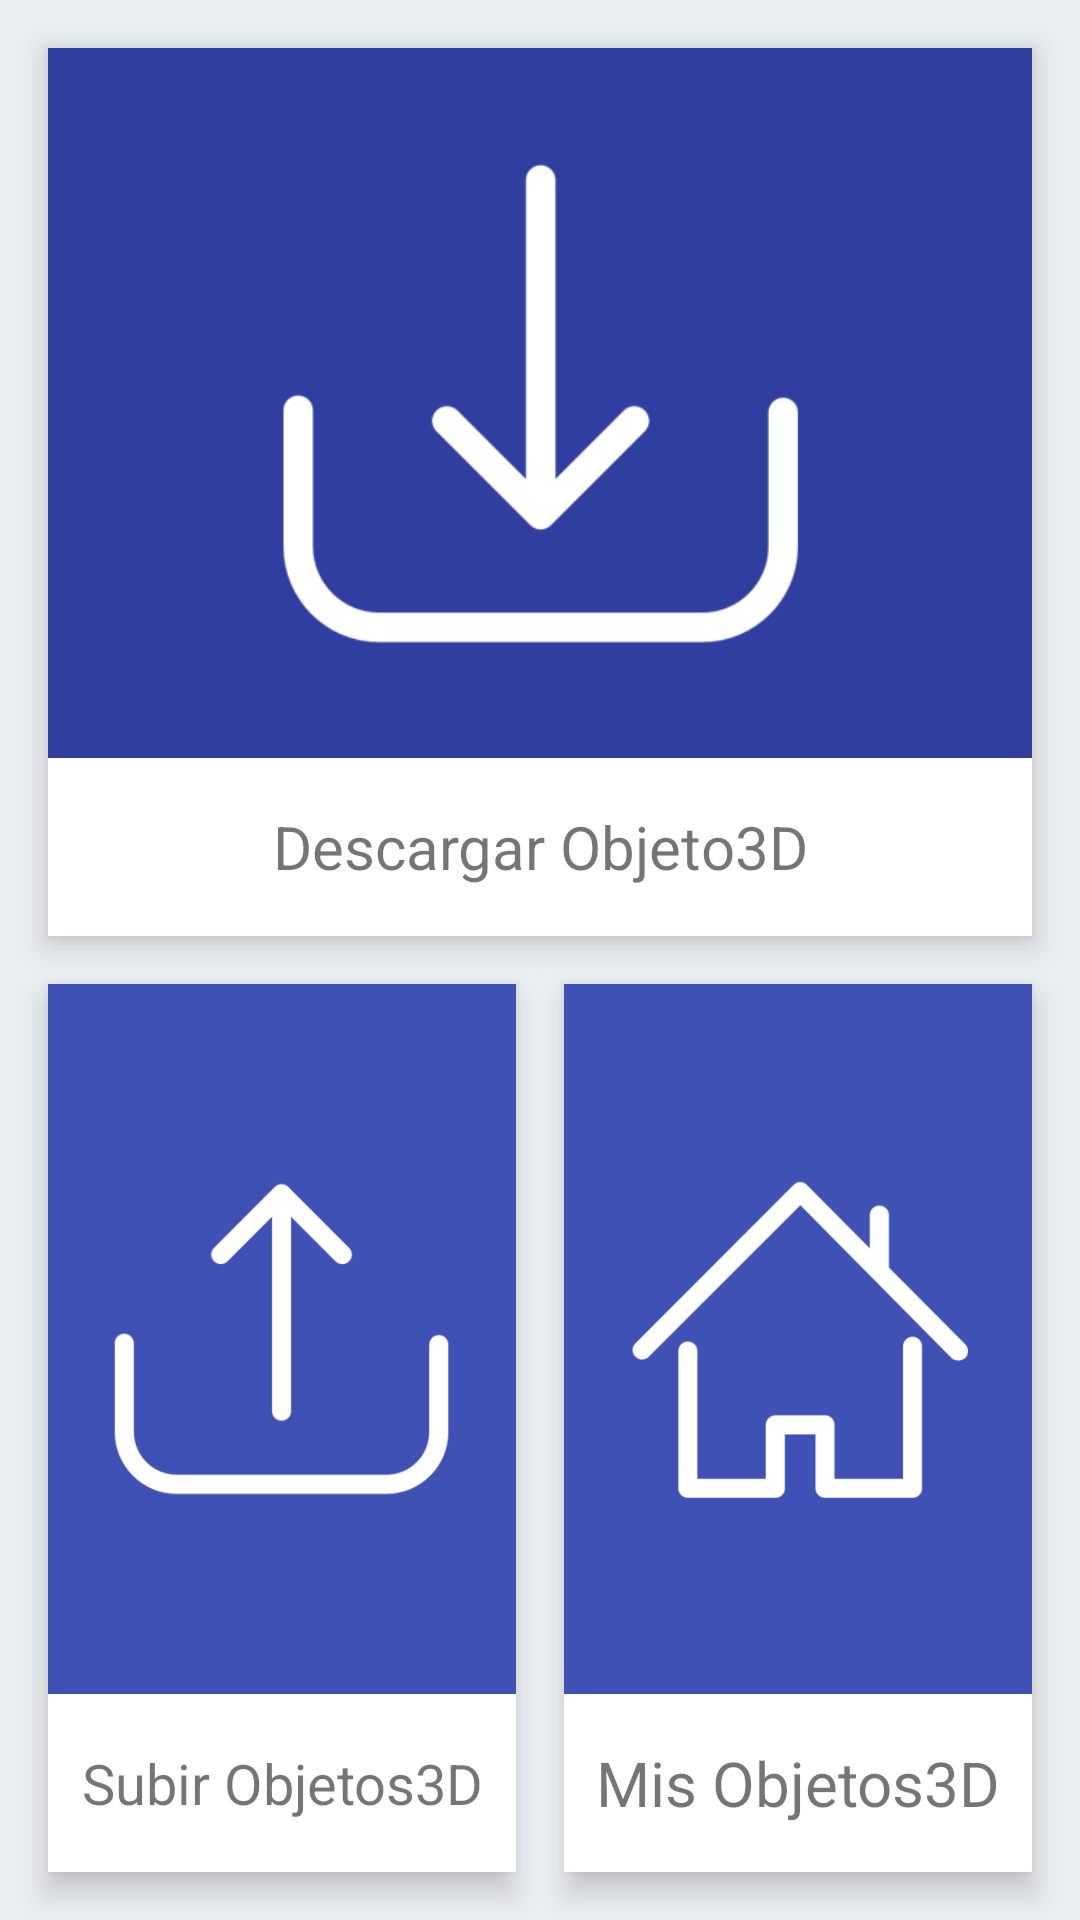

Here is an Android app screen rendered from its layout file. Give the layout XML and the strings, colors and styles it references.
<!-- AndroidManifest.xml: application theme AppTheme -->
<!-- res/layout/activity_main.xml -->
<?xml version="1.0" encoding="utf-8"?>
<LinearLayout xmlns:android="http://schemas.android.com/apk/res/android"
    xmlns:app="http://schemas.android.com/apk/res-auto"
    xmlns:tools="http://schemas.android.com/tools"
    android:layout_width="match_parent"
    android:layout_height="match_parent"
    android:orientation="vertical"
    android:background="@color/colorBackground"
    >

    <LinearLayout
        android:id="@+id/main_activity_downloadO3D"
        android:layout_width="match_parent"
        android:layout_height="match_parent"
        android:layout_weight="1"
        android:orientation="vertical"
        android:layout_marginTop="16dp"
        android:layout_marginLeft="16dp"
        android:layout_marginRight="16dp"
        android:layout_marginBottom="8dp"
        android:background="@color/white"
        android:elevation="6dp"


        >

        <ImageView

            android:layout_width="match_parent"
            android:layout_height="0dp"
            android:layout_weight="4"
            android:background="@color/colorPrimaryDark"
            android:scaleType="fitCenter"
            android:autoSizeTextType="uniform"
            android:src="@drawable/descargar_objeto_3d" />

        <FrameLayout
            android:layout_width="match_parent"
            android:layout_height="0dp"
            android:layout_weight="1"
            android:padding="10dp">

            <android.support.v7.widget.AppCompatTextView
                android:layout_width="match_parent"
                android:layout_height="match_parent"
                android:layout_gravity="center"
                android:gravity="center"
                android:text="@string/descargar03D"
                android:textAlignment="center"
                app:autoSizeMaxTextSize="20sp"
                app:autoSizeMinTextSize="5sp"
                app:autoSizeTextType="uniform" />

        </FrameLayout>

    </LinearLayout>


    <LinearLayout
        android:layout_width="match_parent"
        android:layout_height="match_parent"
        android:layout_weight="1"
        android:orientation="horizontal"
        android:baselineAligned="false">

        <LinearLayout
            android:id="@+id/main_activity_uploadO3D"
            android:layout_width="match_parent"
            android:layout_height="match_parent"
            android:layout_weight="1"
            android:orientation="vertical"
            android:layout_marginTop="8dp"
            android:layout_marginLeft="16dp"
            android:layout_marginBottom="16dp"
            android:layout_marginRight="8dp"
            android:background="@color/white"
            android:elevation="6dp"

            >

            <ImageView

                android:layout_width="match_parent"
                android:layout_height="0dp"
                android:layout_weight="4"
                android:autoSizeTextType="uniform"
                android:background="@color/colorPrimary"
                android:scaleType="fitCenter"
                android:src="@drawable/subir_objetos_3d" />

            <FrameLayout
                android:layout_width="match_parent"
                android:layout_height="0dp"
                android:layout_weight="1"
                android:padding="10dp">

                <android.support.v7.widget.AppCompatTextView
                    android:layout_width="match_parent"
                    android:layout_height="match_parent"
                    android:layout_gravity="center"
                    android:gravity="center"
                    android:text="@string/subir03D"
                    android:textAlignment="center"

                    app:autoSizeMaxTextSize="20sp"
                    app:autoSizeMinTextSize="5sp"
                    app:autoSizeTextType="uniform" />

            </FrameLayout>

        </LinearLayout>
        <LinearLayout
            android:id="@+id/main_activity_myO3D"
            android:layout_width="match_parent"
            android:layout_height="match_parent"
            android:layout_weight="1"
            android:orientation="vertical"
            android:layout_marginLeft="8dp"
            android:layout_marginTop="8dp"
            android:layout_marginBottom="16dp"
            android:layout_marginRight="16dp"
            android:background="@color/white"
            android:elevation="6dp"
            >

            <ImageView

                android:layout_width="match_parent"
                android:layout_height="0dp"
                android:layout_weight="4"
                android:background="@color/colorPrimary"
                android:scaleType="fitCenter"
                android:src="@drawable/mis_objetos_3d" />

            <FrameLayout
                android:layout_width="match_parent"
                android:layout_height="0dp"
                android:layout_weight="1"
                android:padding="10dp">

                <android.support.v7.widget.AppCompatTextView
                    android:layout_width="match_parent"
                    android:layout_height="match_parent"
                    android:layout_gravity="center"
                    android:gravity="center"
                    android:text="@string/mis03D"
                    android:textAlignment="center"

                    app:autoSizeMaxTextSize="40sp"
                    app:autoSizeMinTextSize="5sp"
                    app:autoSizeTextType="uniform" />

            </FrameLayout>

        </LinearLayout>


    </LinearLayout>





</LinearLayout>
<!-- resources referenced by this layout -->
<resources>
  <color name="colorBackground">#eceff1</color>
  <color name="colorPrimary">#3f51b5</color>
  <color name="colorPrimaryDark">#303f9f</color>
  <color name="white">#ffffff</color>
  <!-- drawable descargar_objeto_3d: png bitmap (drawable, 20335 bytes) -->
  <!-- drawable mis_objetos_3d: png bitmap (drawable, 22505 bytes) -->
  <!-- drawable subir_objetos_3d: png bitmap (drawable, 21056 bytes) -->
  <string name="descargar03D">Descargar Objeto3D</string>
  <string name="mis03D">Mis Objetos3D</string>
  <string name="subir03D">Subir Objetos3D</string>
  <style name="AppTheme" parent="Theme.AppCompat.Light.DarkActionBar">
          
          <item name="colorPrimary">@color/colorPrimary</item>
          <item name="colorPrimaryDark">@color/colorPrimaryDark</item>
          <item name="colorAccent">@color/colorAccent</item>
          <item name="actionBarStyle">@style/ViewerBarStyle</item>
          <item name="android:windowContentOverlay">@null</item>
      </style>
  <color name="colorAccent">#ff4081</color>
  <style name="ViewerBarStyle" parent="@style/Widget.AppCompat.Light.ActionBar.Solid.Inverse">
          
          <item name="elevation">0dp</item>
      </style>
</resources>
